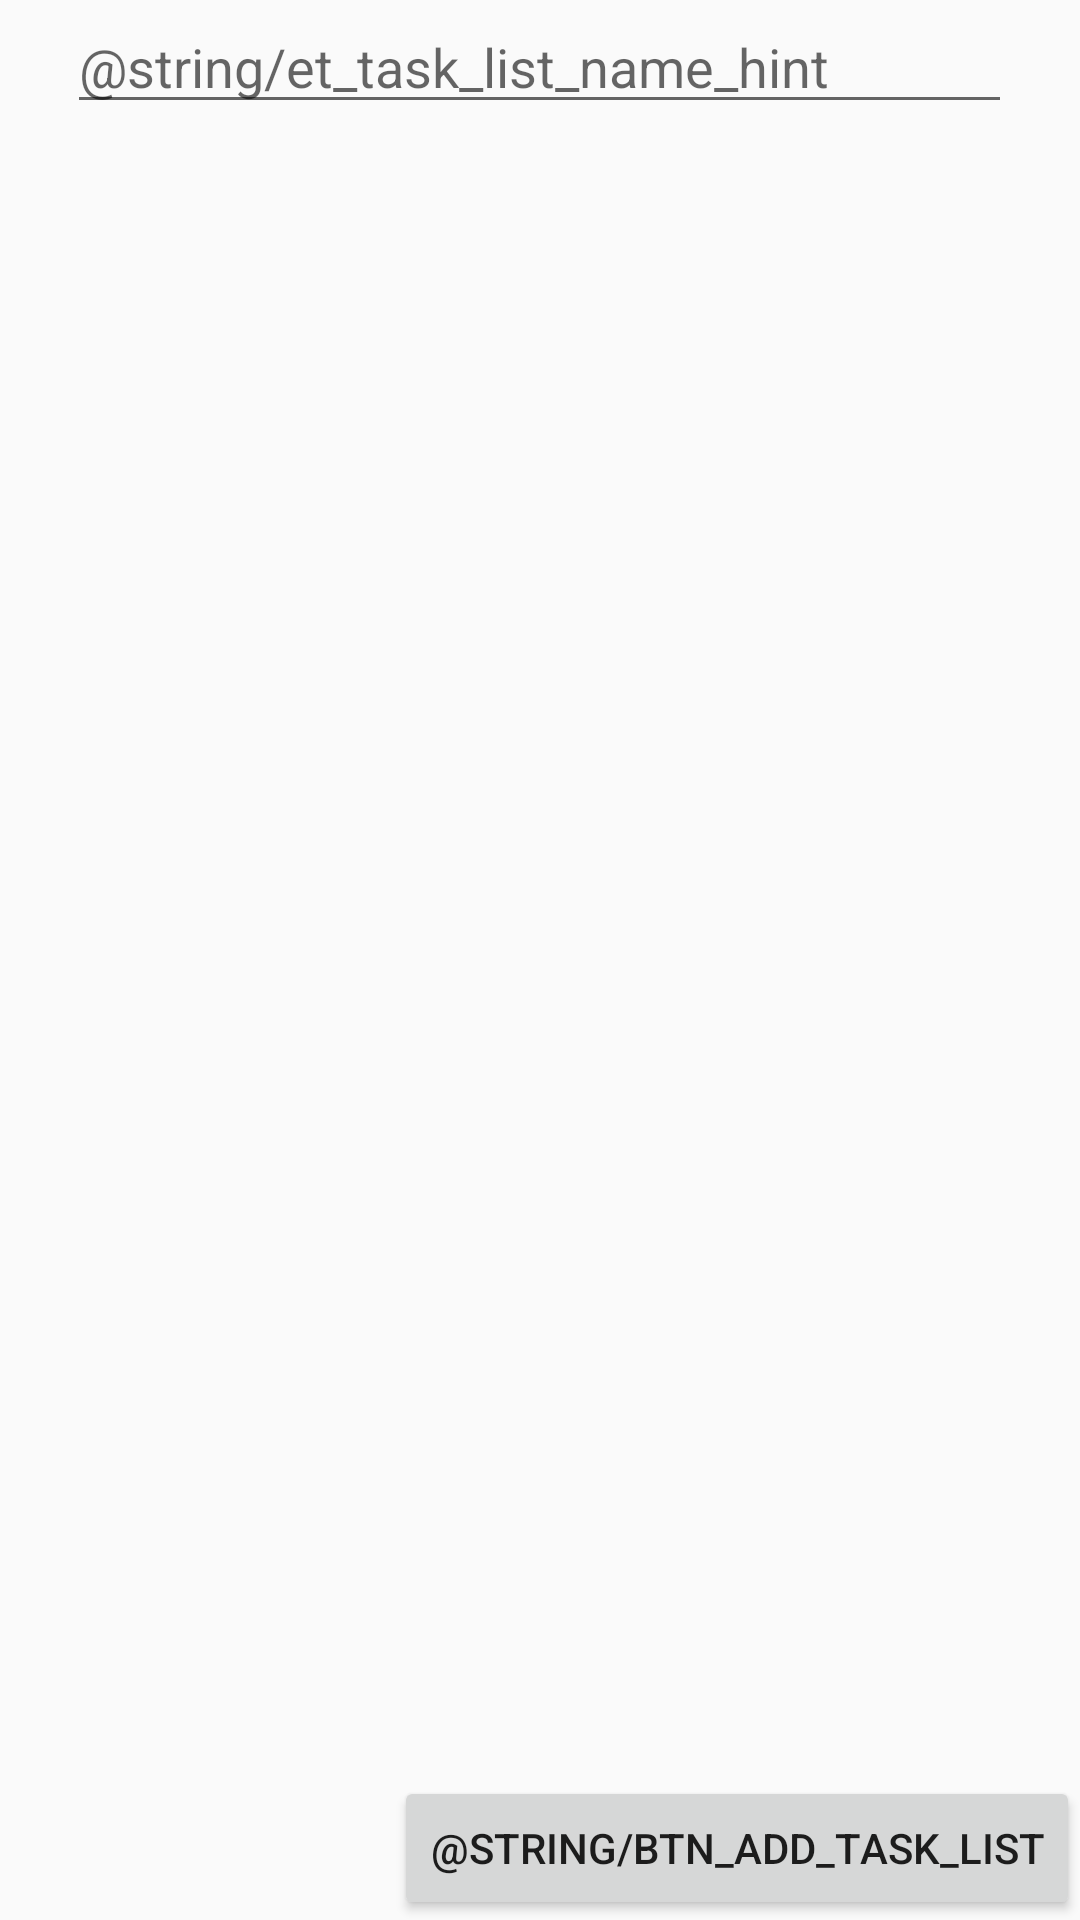

The Android layout XML behind this screen, and the referenced resources:
<!-- AndroidManifest.xml: application theme AppTheme.NoActionBar -->
<!-- res/layout/task_lists.xml -->
<?xml version="1.0" encoding="utf-8"?>
<RelativeLayout xmlns:android="http://schemas.android.com/apk/res/android"
    xmlns:tools="http://schemas.android.com/tools"
    android:layout_width="match_parent"
    android:layout_height="match_parent"
    android:fitsSystemWindows="true"
    android:orientation="vertical"
    tools:context="cz.uhk.fim.skoreto.todolist.TaskListsActivity">

    
    <LinearLayout
        android:focusable="true"
        android:focusableInTouchMode="true"
        android:layout_width="0px"
        android:layout_height="0px" />

    <EditText
        android:id="@+id/etTaskListName"
        android:layout_width="wrap_content"
        android:layout_height="wrap_content"
        android:ems="15"
        android:inputType="textShortMessage"
        android:layout_centerHorizontal="true"
        android:height="60dp"
        android:hint="@string/et_task_list_name_hint"
        android:nextFocusUp="@id/etTaskListName"
        android:nextFocusLeft="@id/etTaskListName" />

    <ListView
        android:id="@+id/lvTaskListsList"
        android:layout_width="match_parent"
        android:layout_height="match_parent"
        android:layout_centerHorizontal="true"
        android:layout_below="@+id/etTaskListName">
    </ListView>

    <Button
        android:id="@+id/btnAddTaskList"
        android:text="@string/btn_add_task_list"
        android:layout_width="wrap_content"
        android:layout_height="wrap_content"
        android:layout_gravity="bottom|end"
        android:layout_alignParentBottom="true"
        android:layout_alignParentRight="true"
        android:layout_alignParentEnd="true" />

</RelativeLayout>
<!-- resources referenced by this layout -->
<resources>
  <style name="AppTheme.NoActionBar">
          <item name="windowActionBar">false</item>
          <item name="windowNoTitle">true</item>
          <item name="colorPrimary">@color/colorPrimary</item>
          <item name="colorPrimaryDark">@color/colorPrimaryDark</item>
          <item name="colorAccent">@color/colorAccent</item>
      </style>
  <color name="colorPrimary">#b53f43</color>
  <color name="colorPrimaryDark">#9f3036</color>
  <color name="colorAccent">#FF4081</color>
</resources>
